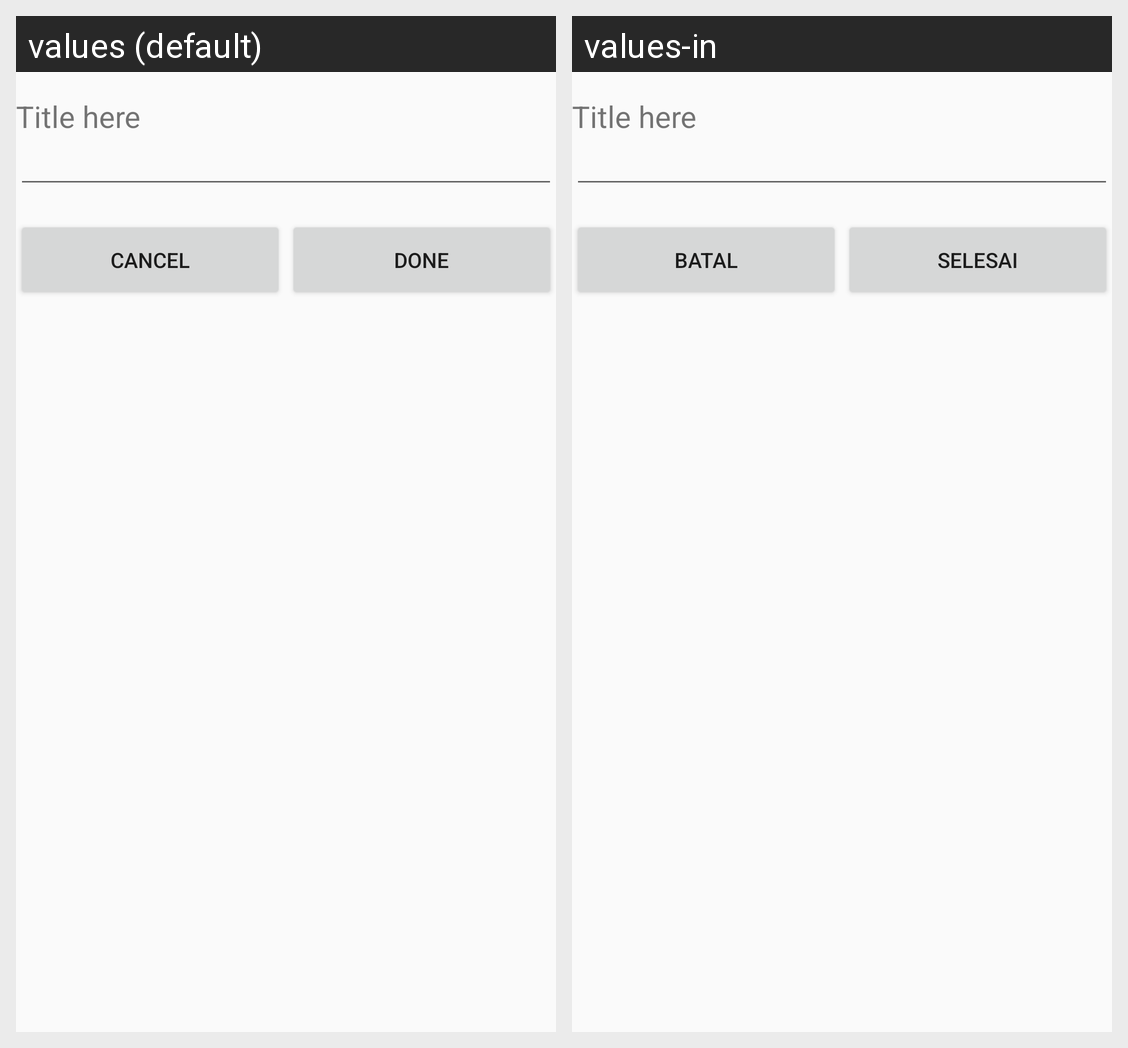

Translations of the strings shown on this Android screen, per locale in the grid:
Android screen res/layout/module_edit_dialog.xml rendered under 2 locales, left to right: values (default), values-in. Device: Nexus 5 (rendered at 1080×1920; each locale shown at half size, 540×960, under a caption strip naming it); theme AppTheme.NoActionBar.
Strings drawn on this screen, with the default value and each locale's value (text and hints the layout hard-codes, and strings that could not be matched under every locale, appear in the picture but are not listed):

cancel_text
  values: Cancel
  values-in: Batal

done_text
  values: Done
  values-in: Selesai
